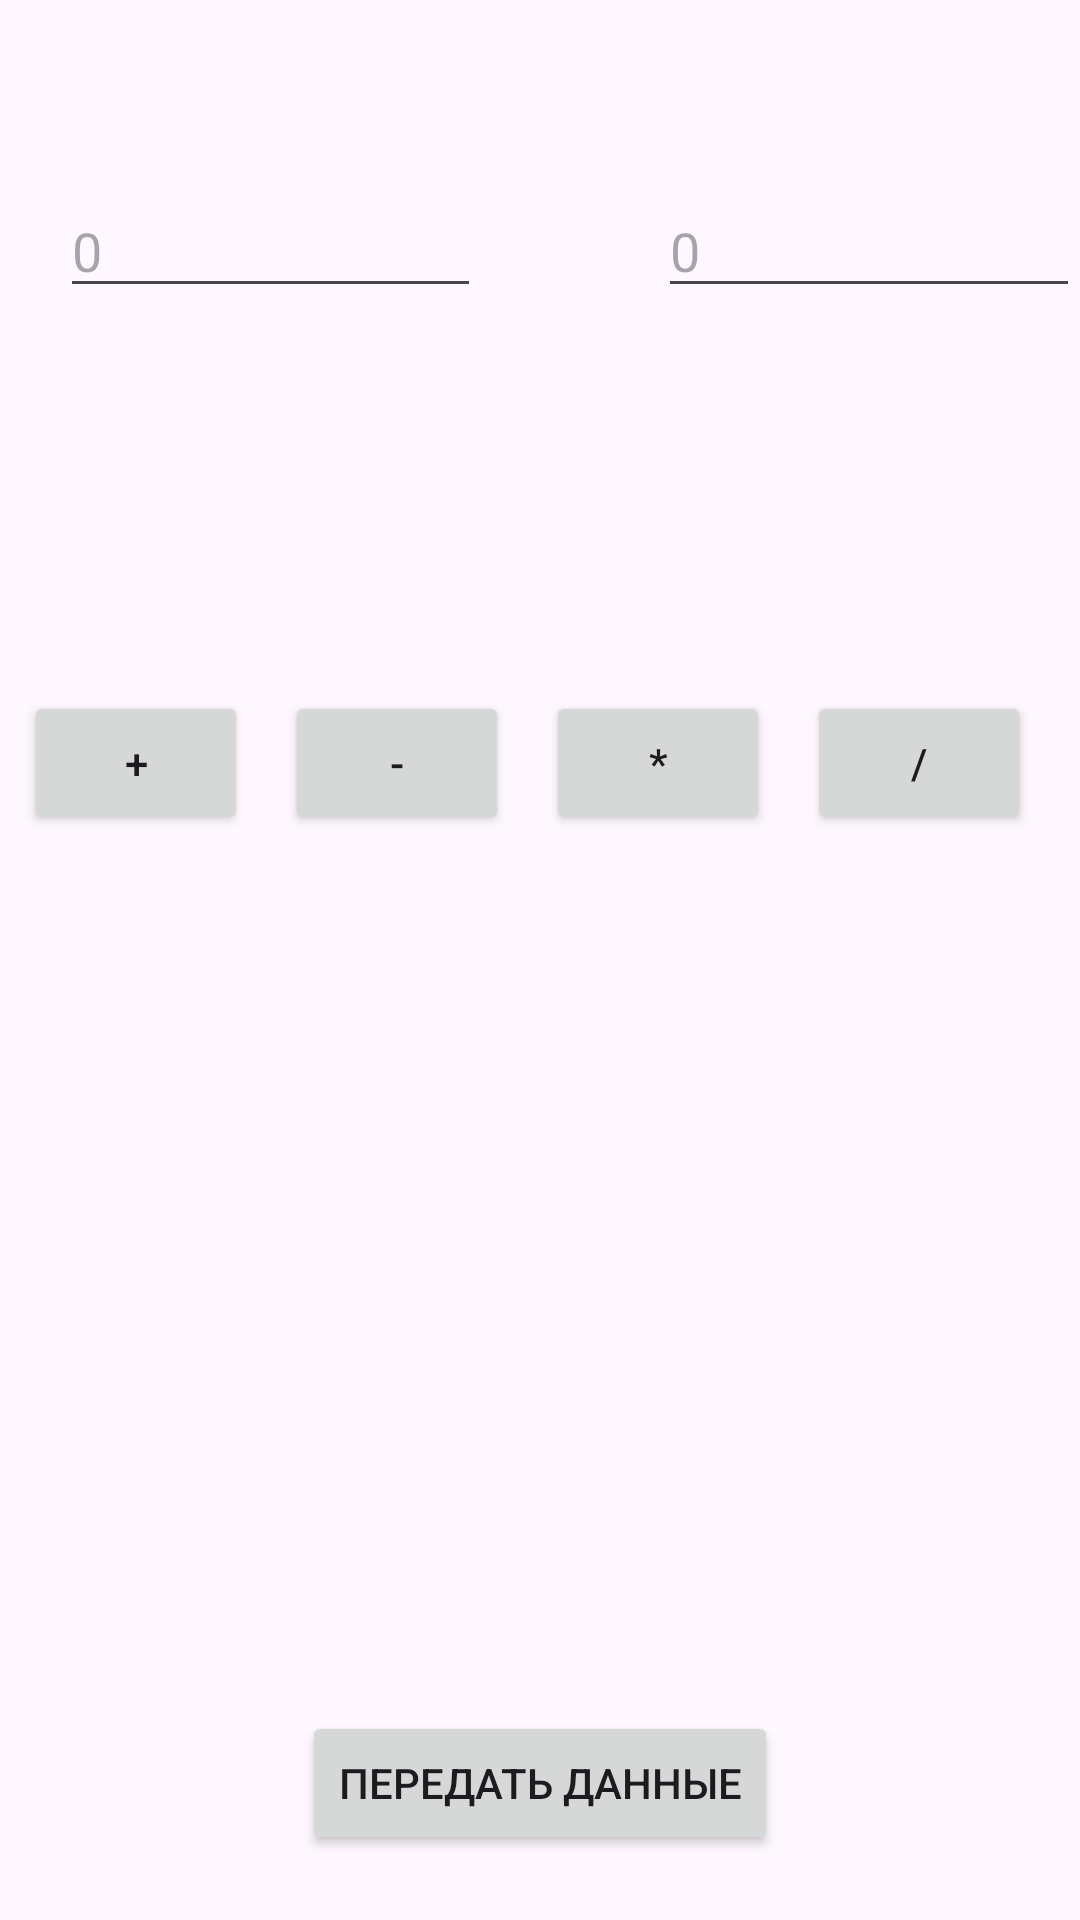

Produce the Android XML layout that renders to this screen, including the resource entries it uses.
<!-- AndroidManifest.xml: application theme Theme.Intern_Calculator -->
<!-- res/layout/activity_2.xml -->
<?xml version="1.0" encoding="utf-8"?>
<androidx.constraintlayout.widget.ConstraintLayout xmlns:android="http://schemas.android.com/apk/res/android"
    xmlns:app="http://schemas.android.com/apk/res-auto"
    xmlns:tools="http://schemas.android.com/tools"
    android:id="@+id/main"
    android:layout_width="match_parent"
    android:layout_height="match_parent"
    tools:context=".Activity2">

    <LinearLayout
        android:id="@+id/linearLayout"
        android:layout_width="match_parent"
        android:layout_height="wrap_content"
        android:orientation="horizontal"
        app:layout_constraintBottom_toBottomOf="parent"
        app:layout_constraintStart_toStartOf="parent"
        app:layout_constraintTop_toTopOf="parent"
        app:layout_constraintVertical_bias="0.102">


        <EditText
            android:id="@+id/operand1"
            android:inputType="numberDecimal"
            android:layout_width="wrap_content"
            android:layout_height="wrap_content"
            android:layout_marginStart="20dp"
            android:layout_weight="1"
            android:hint="0" />

        <TextView
            android:id="@+id/operationTv"
            android:layout_width="wrap_content"
            android:layout_height="wrap_content"
            android:layout_marginStart="20dp"
            android:layout_weight="0.1"
            android:text=" "
            android:textSize="28sp" />

        <EditText
            android:id="@+id/operand2"
            android:inputType="numberDecimal"
            android:layout_width="wrap_content"
            android:layout_height="wrap_content"
            android:layout_marginStart="20dp"
            android:layout_weight="1"
            android:hint="0" />


    </LinearLayout>

    <LinearLayout
        android:id="@+id/linearLayout2"
        android:layout_width="match_parent"
        android:layout_height="wrap_content"
        android:layout_marginTop="128dp"
        android:orientation="horizontal"
        app:layout_constraintTop_toBottomOf="@+id/linearLayout">


        <Button
            android:id="@+id/buttonSum"
            android:onClick="onClickButton"
            android:layout_width="wrap_content"
            android:layout_height="wrap_content"
            android:layout_marginStart="8dp"
            android:layout_marginEnd="4pt"
            android:layout_weight="1"
            android:text="+" />

        <Button
            android:id="@+id/buttonDif"
            android:onClick="onClickButton"
            android:layout_width="wrap_content"
            android:layout_height="wrap_content"
            android:layout_marginStart="4dp"
            android:layout_marginEnd="4pt"
            android:layout_weight="1"
            android:text="-" />

        <Button
            android:id="@+id/buttonMult"
            android:onClick="onClickButton"
            android:layout_width="wrap_content"
            android:layout_height="wrap_content"
            android:layout_marginStart="4dp"
            android:layout_marginEnd="4pt"
            android:layout_weight="1"
            android:text="*" />

        <Button
            android:id="@+id/buttonDiv"
            android:onClick="onClickButton"
            android:layout_width="wrap_content"
            android:layout_height="wrap_content"
            android:layout_marginStart="4dp"
            android:layout_marginEnd="8pt"
            android:layout_weight="1"
            android:text="/" />

    </LinearLayout>

    <Button
        android:id="@+id/buttonResult"
        android:onClick="mainActivity"
        android:layout_width="wrap_content"
        android:layout_height="wrap_content"
        android:layout_marginTop="292dp"
        android:text="Передать данные"
        app:layout_constraintEnd_toEndOf="parent"
        app:layout_constraintStart_toStartOf="parent"
        app:layout_constraintTop_toBottomOf="@+id/linearLayout2" />
</androidx.constraintlayout.widget.ConstraintLayout>
<!-- resources referenced by this layout -->
<resources>
  <style name="Theme.Intern_Calculator" parent="Base.Theme.Intern_Calculator" />
  <style name="Base.Theme.Intern_Calculator" parent="Theme.Material3.DayNight.NoActionBar">
          
          
      </style>
</resources>
